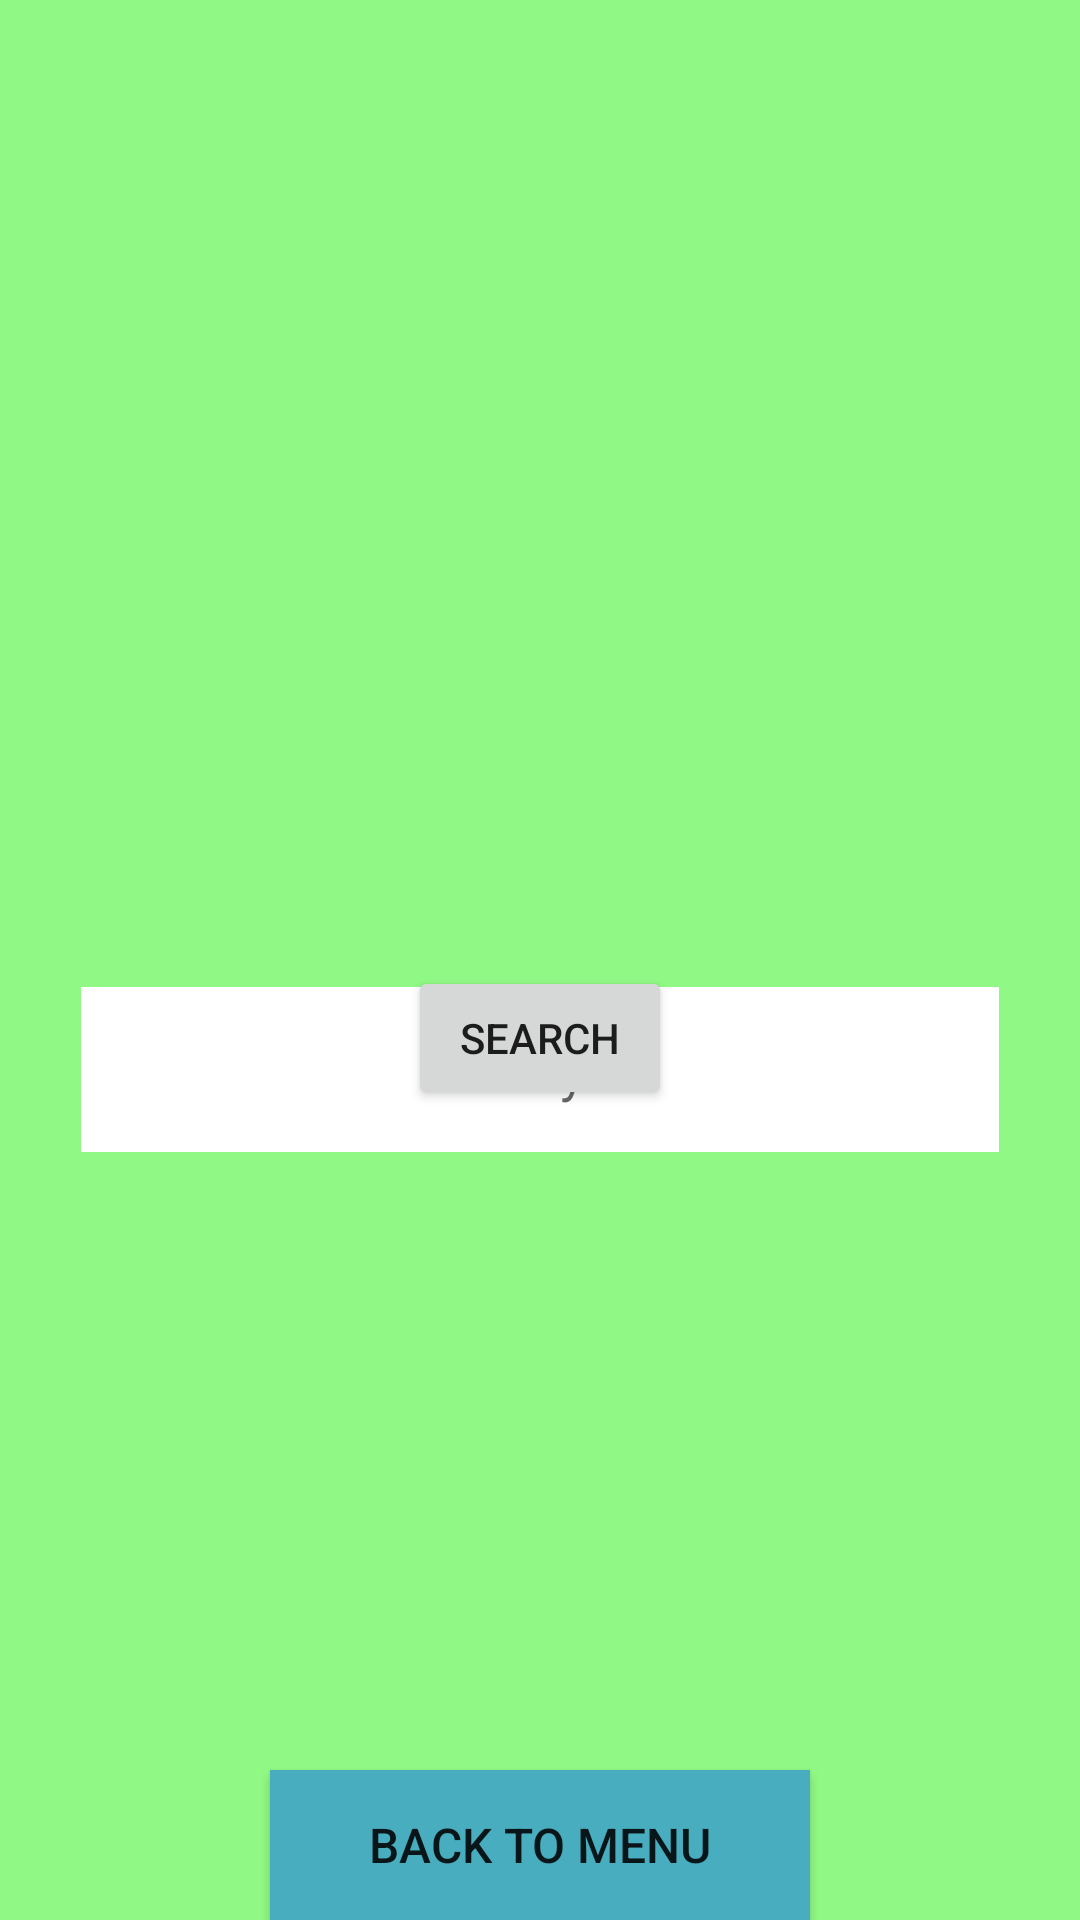

The Android layout XML behind this screen, and the referenced resources:
<!-- AndroidManifest.xml: application theme splashScreenTheme -->
<!-- res/layout/weather_activity.xml -->
<?xml version="1.0" encoding="utf-8"?>
<RelativeLayout xmlns:android="http://schemas.android.com/apk/res/android"
    android:layout_width="match_parent"
    android:layout_height="match_parent"
    android:background="#90F884">

    <EditText
        android:id="@+id/city_input"
        android:layout_width="306dp"
        android:layout_height="55dp"
        android:layout_alignParentTop="true"
        android:layout_centerInParent="true"
        android:layout_marginTop="329dp"
        android:background="#FFFFFF"
        android:gravity="center"
        android:hint="City"
        android:text="" />

    <Button
        android:id="@+id/search_btn"
        android:layout_width="wrap_content"
        android:layout_height="wrap_content"
        android:layout_alignParentBottom="true"
        android:layout_centerHorizontal="true"
        android:layout_marginBottom="270dp"
        android:gravity="center|center_vertical"
        android:onClick="getWeatherDetails"
        android:text="Search" />

    <Button
        android:id="@+id/back_btn_weather"
        android:layout_width="180dp"
        android:layout_height="60dp"
        android:layout_alignParentTop="true"
        android:layout_centerHorizontal="true"
        android:layout_marginTop="590dp"
        android:background="#47ADBF"
        android:text="Back to Menu"
        android:textSize="16sp" />

</RelativeLayout>
<!-- resources referenced by this layout -->
<resources>
  <style name="splashScreenTheme" parent="Theme.MaterialComponents.Light.NoActionBar">
          <item name="android:windowBackground">@drawable/splash_image</item>
          <item name="android:statusBarColor">@color/purple_200</item>
      </style>
  <!-- drawable splash_image (drawable) -->
  <?xml version="1.0" encoding="utf-8"?>
  <layer-list xmlns:android="http://schemas.android.com/apk/res/android">
  
      <item android:drawable="@color/purple_200" />
  
      <item
          android:drawable="@drawable/tux_g2_svg"
          android:gravity="center" />
  
  </layer-list>
  <!-- drawable tux_g2_svg: vector/xml drawable (drawable, 27275 chars, omitted) -->
  <!-- not gathered from this repository: default colours our renderer supplied (Android Studio template values) -->
  <color name="purple_200">#FFBB86FC</color>
</resources>
